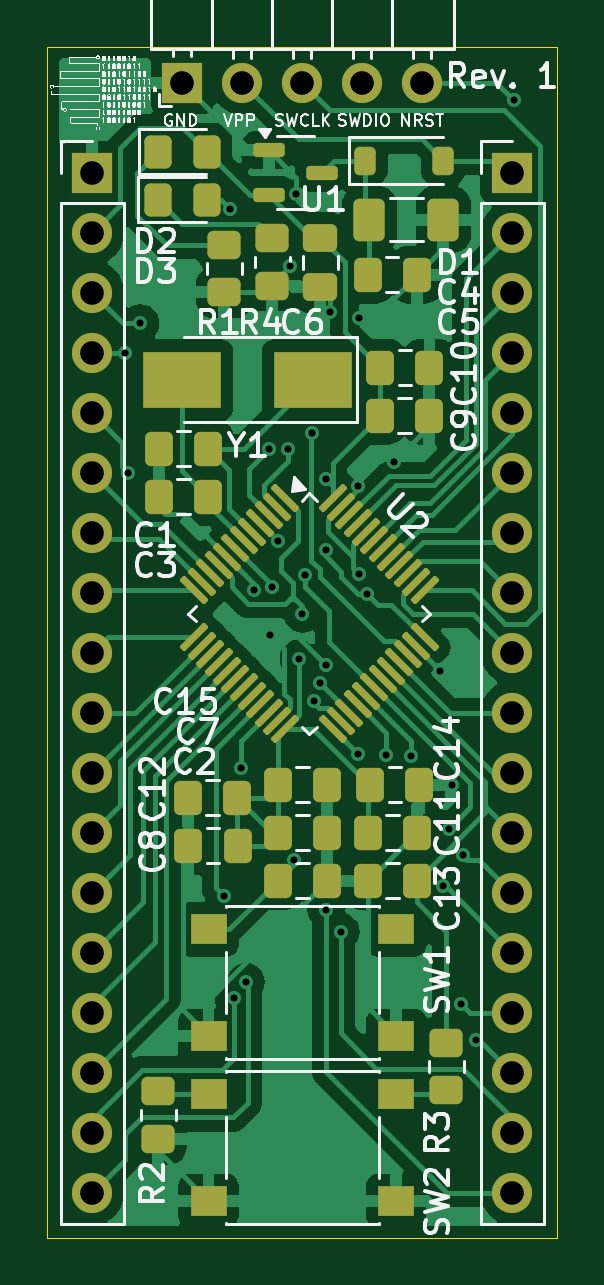
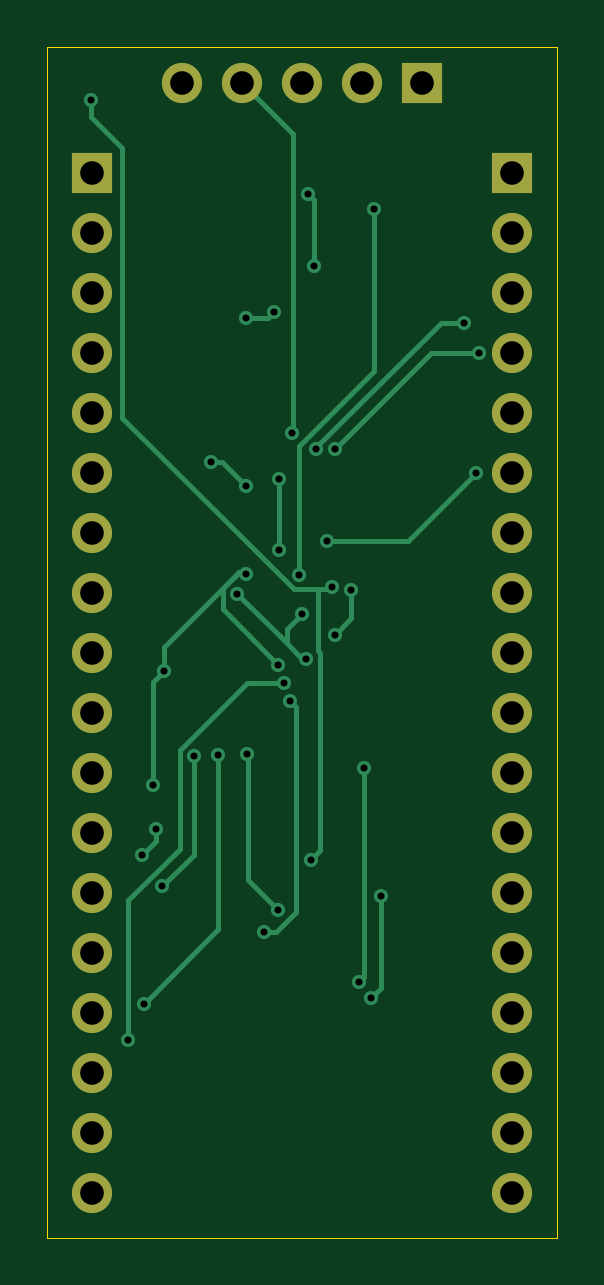
Circuit board: 11 layer files. Board 21.6 x 50.4 mm.
- bottom_copper: stm32_devboard-B_Cu.gbr (8545 bytes)
- bottom_mask: stm32_devboard-B_Mask.gbr (1651 bytes)
- paste: stm32_devboard-B_Paste.gbr (457 bytes)
- bottom_silk: stm32_devboard-B_Silkscreen.gbr (458 bytes)
- outline: stm32_devboard-Edge_Cuts.gbr (614 bytes)
- top_copper: stm32_devboard-F_Cu.gbr (76045 bytes)
- top_mask: stm32_devboard-F_Mask.gbr (6678 bytes)
- paste: stm32_devboard-F_Paste.gbr (5479 bytes)
- top_silk: stm32_devboard-F_Silkscreen.gbr (168628 bytes)
- drill: stm32_devboard-NPTH.drl (265 bytes)
- drill: stm32_devboard-PTH.drl (1468 bytes)

=== bottom_copper: stm32_devboard-B_Cu.gbr (8545 bytes, source omitted) ===
=== bottom_mask: stm32_devboard-B_Mask.gbr ===
%TF.GenerationSoftware,KiCad,Pcbnew,8.0.2*%
%TF.CreationDate,2024-07-28T15:43:25-06:00*%
%TF.ProjectId,stm32_devboard,73746d33-325f-4646-9576-626f6172642e,rev?*%
%TF.SameCoordinates,Original*%
%TF.FileFunction,Soldermask,Bot*%
%TF.FilePolarity,Negative*%
%FSLAX46Y46*%
G04 Gerber Fmt 4.6, Leading zero omitted, Abs format (unit mm)*
G04 Created by KiCad (PCBNEW 8.0.2) date 2024-07-28 15:43:25*
%MOMM*%
%LPD*%
G01*
G04 APERTURE LIST*
%ADD10R,1.700000X1.700000*%
%ADD11O,1.700000X1.700000*%
G04 APERTURE END LIST*
D10*
%TO.C,Prog1*%
X135890000Y-73660000D03*
D11*
X138430000Y-73660000D03*
X140970000Y-73660000D03*
X143510000Y-73660000D03*
X146050000Y-73660000D03*
%TD*%
D10*
%TO.C,GPIO1*%
X149860000Y-77470000D03*
D11*
X149860000Y-80010000D03*
X149860000Y-82550000D03*
X149860000Y-85090000D03*
X149860000Y-87630000D03*
X149860000Y-90170000D03*
X149860000Y-92710000D03*
X149860000Y-95250000D03*
X149860000Y-97790000D03*
X149860000Y-100330000D03*
X149860000Y-102870000D03*
X149860000Y-105410000D03*
X149860000Y-107950000D03*
X149860000Y-110490000D03*
X149860000Y-113030000D03*
X149860000Y-115570000D03*
X149860000Y-118110000D03*
X149860000Y-120650000D03*
%TD*%
D10*
%TO.C,GPIO2*%
X132080000Y-77470000D03*
D11*
X132080000Y-80010000D03*
X132080000Y-82550000D03*
X132080000Y-85090000D03*
X132080000Y-87630000D03*
X132080000Y-90170000D03*
X132080000Y-92710000D03*
X132080000Y-95250000D03*
X132080000Y-97790000D03*
X132080000Y-100330000D03*
X132080000Y-102870000D03*
X132080000Y-105410000D03*
X132080000Y-107950000D03*
X132080000Y-110490000D03*
X132080000Y-113030000D03*
X132080000Y-115570000D03*
X132080000Y-118110000D03*
X132080000Y-120650000D03*
%TD*%
M02*

=== paste: stm32_devboard-B_Paste.gbr ===
%TF.GenerationSoftware,KiCad,Pcbnew,8.0.2*%
%TF.CreationDate,2024-07-28T15:43:25-06:00*%
%TF.ProjectId,stm32_devboard,73746d33-325f-4646-9576-626f6172642e,rev?*%
%TF.SameCoordinates,Original*%
%TF.FileFunction,Paste,Bot*%
%TF.FilePolarity,Positive*%
%FSLAX46Y46*%
G04 Gerber Fmt 4.6, Leading zero omitted, Abs format (unit mm)*
G04 Created by KiCad (PCBNEW 8.0.2) date 2024-07-28 15:43:25*
%MOMM*%
%LPD*%
G01*
G04 APERTURE LIST*
G04 APERTURE END LIST*
M02*

=== bottom_silk: stm32_devboard-B_Silkscreen.gbr ===
%TF.GenerationSoftware,KiCad,Pcbnew,8.0.2*%
%TF.CreationDate,2024-07-28T15:43:25-06:00*%
%TF.ProjectId,stm32_devboard,73746d33-325f-4646-9576-626f6172642e,rev?*%
%TF.SameCoordinates,Original*%
%TF.FileFunction,Legend,Bot*%
%TF.FilePolarity,Positive*%
%FSLAX46Y46*%
G04 Gerber Fmt 4.6, Leading zero omitted, Abs format (unit mm)*
G04 Created by KiCad (PCBNEW 8.0.2) date 2024-07-28 15:43:25*
%MOMM*%
%LPD*%
G01*
G04 APERTURE LIST*
G04 APERTURE END LIST*
M02*

=== outline: stm32_devboard-Edge_Cuts.gbr ===
%TF.GenerationSoftware,KiCad,Pcbnew,8.0.2*%
%TF.CreationDate,2024-07-28T15:43:25-06:00*%
%TF.ProjectId,stm32_devboard,73746d33-325f-4646-9576-626f6172642e,rev?*%
%TF.SameCoordinates,Original*%
%TF.FileFunction,Profile,NP*%
%FSLAX46Y46*%
G04 Gerber Fmt 4.6, Leading zero omitted, Abs format (unit mm)*
G04 Created by KiCad (PCBNEW 8.0.2) date 2024-07-28 15:43:25*
%MOMM*%
%LPD*%
G01*
G04 APERTURE LIST*
%TA.AperFunction,Profile*%
%ADD10C,0.050000*%
%TD*%
G04 APERTURE END LIST*
D10*
X130175000Y-72136000D02*
X151765000Y-72136000D01*
X151765000Y-122555000D01*
X130175000Y-122555000D01*
X130175000Y-72136000D01*
M02*

=== top_copper: stm32_devboard-F_Cu.gbr (76045 bytes, source omitted) ===
=== top_mask: stm32_devboard-F_Mask.gbr (6678 bytes, source omitted) ===
=== paste: stm32_devboard-F_Paste.gbr ===
%TF.GenerationSoftware,KiCad,Pcbnew,8.0.2*%
%TF.CreationDate,2024-07-28T15:43:25-06:00*%
%TF.ProjectId,stm32_devboard,73746d33-325f-4646-9576-626f6172642e,rev?*%
%TF.SameCoordinates,Original*%
%TF.FileFunction,Paste,Top*%
%TF.FilePolarity,Positive*%
%FSLAX46Y46*%
G04 Gerber Fmt 4.6, Leading zero omitted, Abs format (unit mm)*
G04 Created by KiCad (PCBNEW 8.0.2) date 2024-07-28 15:43:25*
%MOMM*%
%LPD*%
G01*
G04 APERTURE LIST*
G04 Aperture macros list*
%AMRoundRect*
0 Rectangle with rounded corners*
0 $1 Rounding radius*
0 $2 $3 $4 $5 $6 $7 $8 $9 X,Y pos of 4 corners*
0 Add a 4 corners polygon primitive as box body*
4,1,4,$2,$3,$4,$5,$6,$7,$8,$9,$2,$3,0*
0 Add four circle primitives for the rounded corners*
1,1,$1+$1,$2,$3*
1,1,$1+$1,$4,$5*
1,1,$1+$1,$6,$7*
1,1,$1+$1,$8,$9*
0 Add four rect primitives between the rounded corners*
20,1,$1+$1,$2,$3,$4,$5,0*
20,1,$1+$1,$4,$5,$6,$7,0*
20,1,$1+$1,$6,$7,$8,$9,0*
20,1,$1+$1,$8,$9,$2,$3,0*%
G04 Aperture macros list end*
%ADD10R,3.325000X2.400000*%
%ADD11R,1.550000X1.300000*%
%ADD12RoundRect,0.250000X-0.412500X-0.650000X0.412500X-0.650000X0.412500X0.650000X-0.412500X0.650000X0*%
%ADD13RoundRect,0.250000X-0.337500X-0.475000X0.337500X-0.475000X0.337500X0.475000X-0.337500X0.475000X0*%
%ADD14RoundRect,0.075000X-0.521491X0.415425X0.415425X-0.521491X0.521491X-0.415425X-0.415425X0.521491X0*%
%ADD15RoundRect,0.075000X-0.521491X-0.415425X-0.415425X-0.521491X0.521491X0.415425X0.415425X0.521491X0*%
%ADD16RoundRect,0.250000X-0.325000X-0.450000X0.325000X-0.450000X0.325000X0.450000X-0.325000X0.450000X0*%
%ADD17RoundRect,0.250000X0.337500X0.475000X-0.337500X0.475000X-0.337500X-0.475000X0.337500X-0.475000X0*%
%ADD18RoundRect,0.250000X0.450000X-0.350000X0.450000X0.350000X-0.450000X0.350000X-0.450000X-0.350000X0*%
%ADD19RoundRect,0.150000X-0.512500X-0.150000X0.512500X-0.150000X0.512500X0.150000X-0.512500X0.150000X0*%
%ADD20RoundRect,0.250000X-0.450000X0.350000X-0.450000X-0.350000X0.450000X-0.350000X0.450000X0.350000X0*%
%ADD21RoundRect,0.250000X-0.475000X0.337500X-0.475000X-0.337500X0.475000X-0.337500X0.475000X0.337500X0*%
%ADD22RoundRect,0.225000X-0.225000X-0.375000X0.225000X-0.375000X0.225000X0.375000X-0.225000X0.375000X0*%
G04 APERTURE END LIST*
D10*
%TO.C,Y1*%
X141415000Y-86233000D03*
X135890000Y-86233000D03*
%TD*%
D11*
%TO.C,SW1*%
X144945000Y-114010000D03*
X136995000Y-114010000D03*
X144945000Y-109510000D03*
X136995000Y-109510000D03*
%TD*%
D12*
%TO.C,C4*%
X143810500Y-79460000D03*
X146935500Y-79460000D03*
%TD*%
D13*
%TO.C,C9*%
X146325500Y-87757000D03*
X144250500Y-87757000D03*
%TD*%
D11*
%TO.C,SW2*%
X144945000Y-120995000D03*
X136995000Y-120995000D03*
X144945000Y-116495000D03*
X136995000Y-116495000D03*
%TD*%
D14*
%TO.C,U2*%
X140252657Y-91258124D03*
X139899103Y-91611678D03*
X139545550Y-91965231D03*
X139191996Y-92318785D03*
X138838443Y-92672338D03*
X138484890Y-93025891D03*
X138131336Y-93379445D03*
X137777783Y-93732998D03*
X137424230Y-94086551D03*
X137070676Y-94440105D03*
X136717123Y-94793658D03*
X136363569Y-95147212D03*
D15*
X136363569Y-97144788D03*
X136717123Y-97498342D03*
X137070676Y-97851895D03*
X137424230Y-98205449D03*
X137777783Y-98559002D03*
X138131336Y-98912555D03*
X138484890Y-99266109D03*
X138838443Y-99619662D03*
X139191996Y-99973215D03*
X139545550Y-100326769D03*
X139899103Y-100680322D03*
X140252657Y-101033876D03*
D14*
X142250233Y-101033876D03*
X142603787Y-100680322D03*
X142957340Y-100326769D03*
X143310894Y-99973215D03*
X143664447Y-99619662D03*
X144018000Y-99266109D03*
X144371554Y-98912555D03*
X144725107Y-98559002D03*
X145078660Y-98205449D03*
X145432214Y-97851895D03*
X145785767Y-97498342D03*
X146139321Y-97144788D03*
D15*
X146139321Y-95147212D03*
X145785767Y-94793658D03*
X145432214Y-94440105D03*
X145078660Y-94086551D03*
X144725107Y-93732998D03*
X144371554Y-93379445D03*
X144018000Y-93025891D03*
X143664447Y-92672338D03*
X143310894Y-92318785D03*
X142957340Y-91965231D03*
X142603787Y-91611678D03*
X142250233Y-91258124D03*
%TD*%
D16*
%TO.C,D3*%
X134865000Y-78613000D03*
X136915000Y-78613000D03*
%TD*%
D13*
%TO.C,C11*%
X143742500Y-105410000D03*
X145817500Y-105410000D03*
%TD*%
D16*
%TO.C,D2*%
X134874000Y-76581000D03*
X136924000Y-76581000D03*
%TD*%
D13*
%TO.C,C10*%
X146347000Y-85725000D03*
X144272000Y-85725000D03*
%TD*%
D17*
%TO.C,C13*%
X145817500Y-107442000D03*
X143742500Y-107442000D03*
%TD*%
D18*
%TO.C,R3*%
X147066000Y-116300000D03*
X147066000Y-114300000D03*
%TD*%
D13*
%TO.C,C5*%
X143735500Y-81788000D03*
X145810500Y-81788000D03*
%TD*%
D19*
%TO.C,U1*%
X139542000Y-76520000D03*
X139542000Y-78420000D03*
X141817000Y-77470000D03*
%TD*%
D17*
%TO.C,C8*%
X136147900Y-105968800D03*
X138222900Y-105968800D03*
%TD*%
D13*
%TO.C,C7*%
X139932500Y-105410000D03*
X142007500Y-105410000D03*
%TD*%
D20*
%TO.C,R4*%
X139700000Y-80250000D03*
X139700000Y-82250000D03*
%TD*%
D21*
%TO.C,C6*%
X141732000Y-80242500D03*
X141732000Y-82317500D03*
%TD*%
D17*
%TO.C,C1*%
X134905500Y-89154000D03*
X136980500Y-89154000D03*
%TD*%
D22*
%TO.C,D1*%
X143638000Y-76962000D03*
X146938000Y-76962000D03*
%TD*%
D18*
%TO.C,R1*%
X137668000Y-82534000D03*
X137668000Y-80534000D03*
%TD*%
D13*
%TO.C,C15*%
X139932500Y-103378000D03*
X142007500Y-103378000D03*
%TD*%
D17*
%TO.C,C3*%
X134905500Y-91186000D03*
X136980500Y-91186000D03*
%TD*%
%TO.C,C12*%
X136126400Y-103936800D03*
X138201400Y-103936800D03*
%TD*%
D20*
%TO.C,R2*%
X134874000Y-116364000D03*
X134874000Y-118364000D03*
%TD*%
D13*
%TO.C,C2*%
X139932500Y-107442000D03*
X142007500Y-107442000D03*
%TD*%
%TO.C,C14*%
X143848000Y-103378000D03*
X145923000Y-103378000D03*
%TD*%
M02*

=== top_silk: stm32_devboard-F_Silkscreen.gbr (168628 bytes, source omitted) ===
=== drill: stm32_devboard-NPTH.drl ===
M48
; DRILL file {KiCad 8.0.2} date 2024-07-28T15:43:37-0600
; FORMAT={-:-/ absolute / inch / decimal}
; #@! TF.CreationDate,2024-07-28T15:43:37-06:00
; #@! TF.GenerationSoftware,Kicad,Pcbnew,8.0.2
; #@! TF.FileFunction,NonPlated,1,2,NPTH
FMAT,2
INCH
%
G90
G05
M30

=== drill: stm32_devboard-PTH.drl ===
M48
; DRILL file {KiCad 8.0.2} date 2024-07-28T15:43:37-0600
; FORMAT={-:-/ absolute / inch / decimal}
; #@! TF.CreationDate,2024-07-28T15:43:37-06:00
; #@! TF.GenerationSoftware,Kicad,Pcbnew,8.0.2
; #@! TF.FileFunction,Plated,1,2,PTH
FMAT,2
INCH
; #@! TA.AperFunction,Plated,PTH,ViaDrill
T1C0.0118
; #@! TA.AperFunction,Plated,PTH,ComponentDrill
T2C0.0394
%
G90
G05
T1
X5.255Y-3.35
X5.26Y-3.55
X5.28Y-3.301
X5.419Y-4.256
X5.43Y-3.11
X5.436Y-4.426
X5.447Y-4.042
X5.4556Y-4.3986
X5.4689Y-3.7452
X5.495Y-3.51
X5.4964Y-3.82
X5.5Y-3.74
X5.5095Y-3.6639
X5.5265Y-3.51
X5.53Y-3.205
X5.5364Y-4.1949
X5.54Y-3.085
X5.5436Y-3.86
X5.55Y-3.785
X5.555Y-3.72
X5.5667Y-3.4833
X5.57Y-3.93
X5.58Y-3.9
X5.5886Y-3.56
X5.5886Y-3.6792
X5.59Y-3.87
X5.59Y-4.2782
X5.5967Y-3.283
X5.6136Y-4.315
X5.6429Y-4.0195
X5.6432Y-3.5723
X5.644Y-3.293
X5.6445Y-3.7195
X5.6583Y-3.7517
X5.69Y-4.02
X5.702Y-3.5317
X5.7308Y-4.0218
X5.78Y-3.88
X5.7837Y-4.2395
X5.7937Y-4.1437
X5.7992Y-4.0708
X5.8136Y-4.435
X5.8171Y-4.1871
X5.84Y-4.495
X5.9022Y-2.9288
T2
X5.2Y-3.05
X5.2Y-3.15
X5.2Y-3.25
X5.2Y-3.35
X5.2Y-3.45
X5.2Y-3.55
X5.2Y-3.65
X5.2Y-3.75
X5.2Y-3.85
X5.2Y-3.95
X5.2Y-4.05
X5.2Y-4.15
X5.2Y-4.25
X5.2Y-4.35
X5.2Y-4.45
X5.2Y-4.55
X5.2Y-4.65
X5.2Y-4.75
X5.35Y-2.9
X5.45Y-2.9
X5.55Y-2.9
X5.65Y-2.9
X5.75Y-2.9
X5.9Y-3.05
X5.9Y-3.15
X5.9Y-3.25
X5.9Y-3.35
X5.9Y-3.45
X5.9Y-3.55
X5.9Y-3.65
X5.9Y-3.75
X5.9Y-3.85
X5.9Y-3.95
X5.9Y-4.05
X5.9Y-4.15
X5.9Y-4.25
X5.9Y-4.35
X5.9Y-4.45
X5.9Y-4.55
X5.9Y-4.65
X5.9Y-4.75
M30

